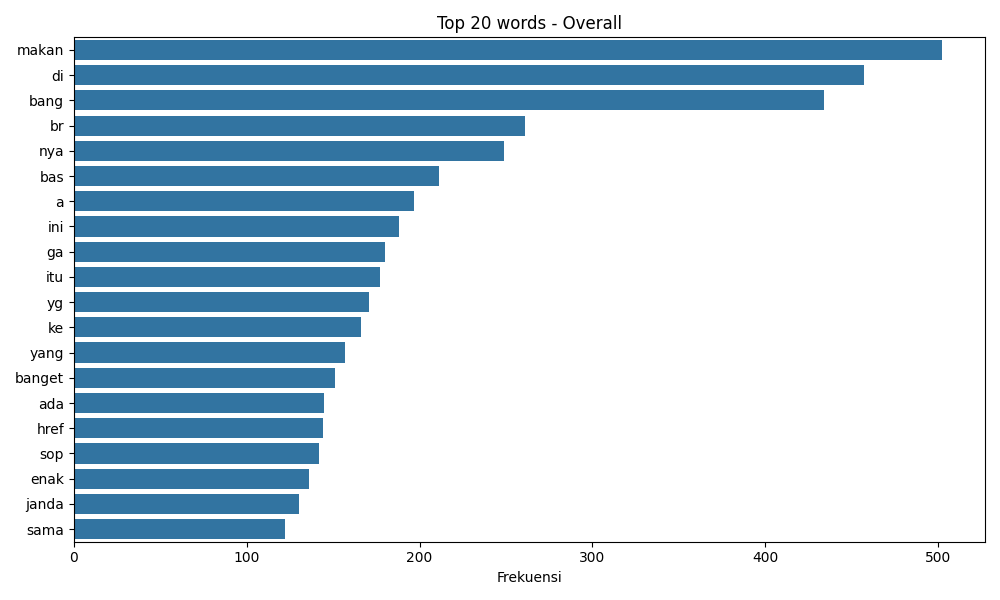

Source data for this figure (header and first rows):
word, freq
makan, 502
di, 457
bang, 434
br, 261
nya, 249
bas, 211
a, 197
ini, 188
ga, 180
itu, 177
yg, 171
ke, 166
yang, 157
banget, 151
ada, 145
href, 144
sop, 142
enak, 136
janda, 130
sama, 122
